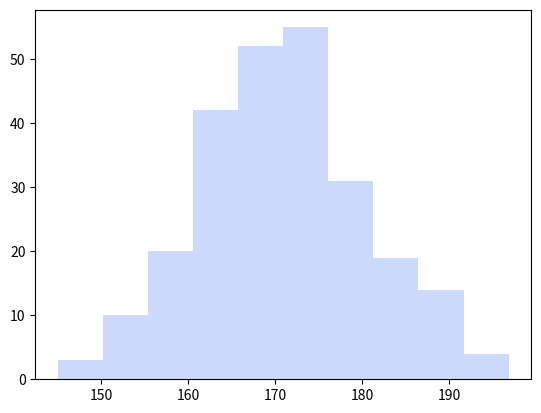

Write the Python code that produced this figure.
import matplotlib.pyplot as plt
import numpy as np

x = np.random.normal(170, 10, 250)

plt.hist(x , color='#CDDAFD')
plt.show()